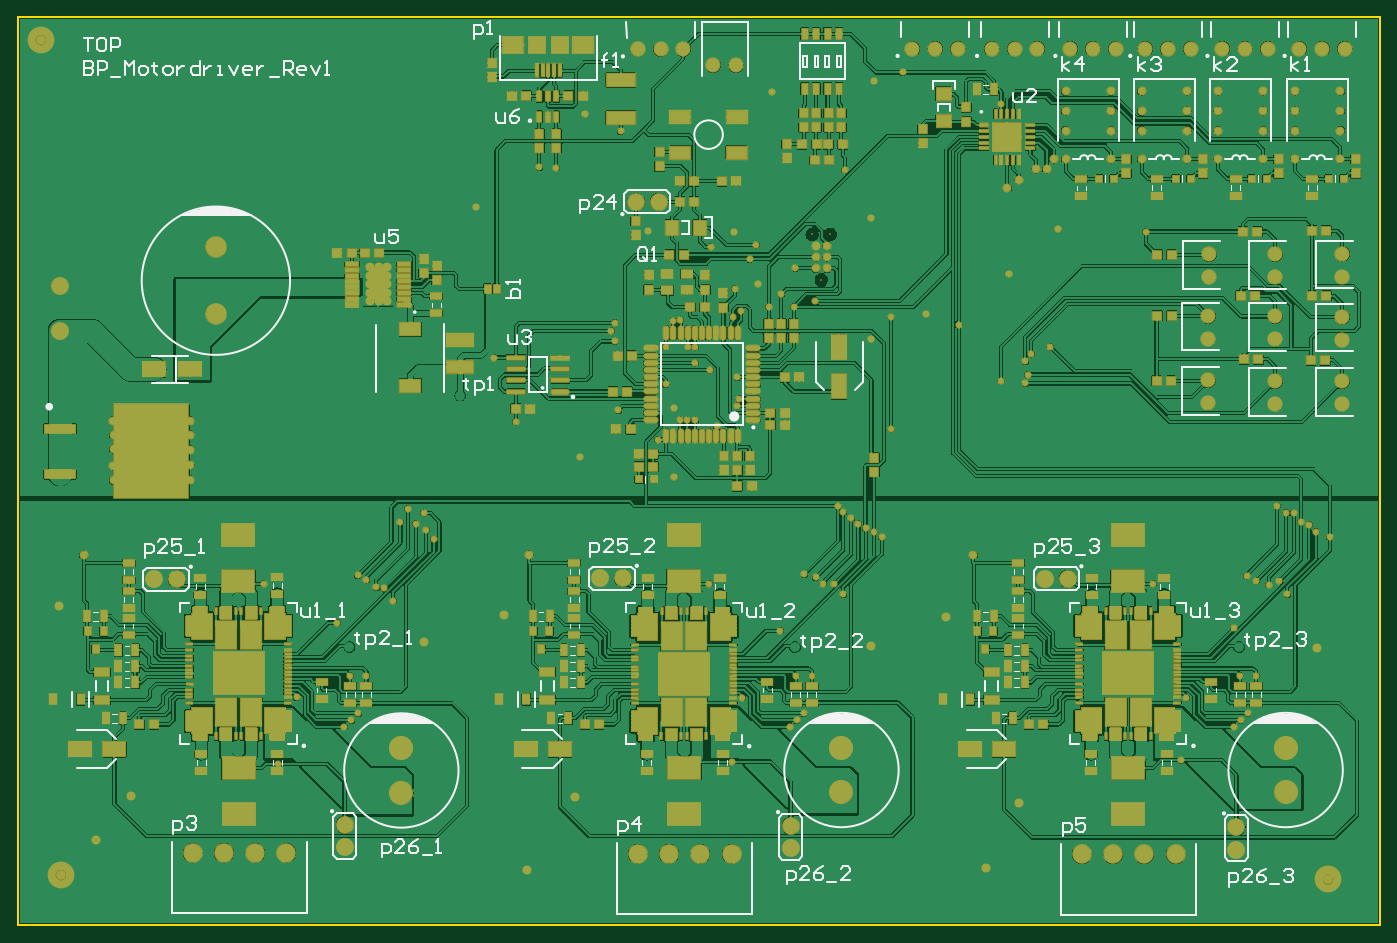
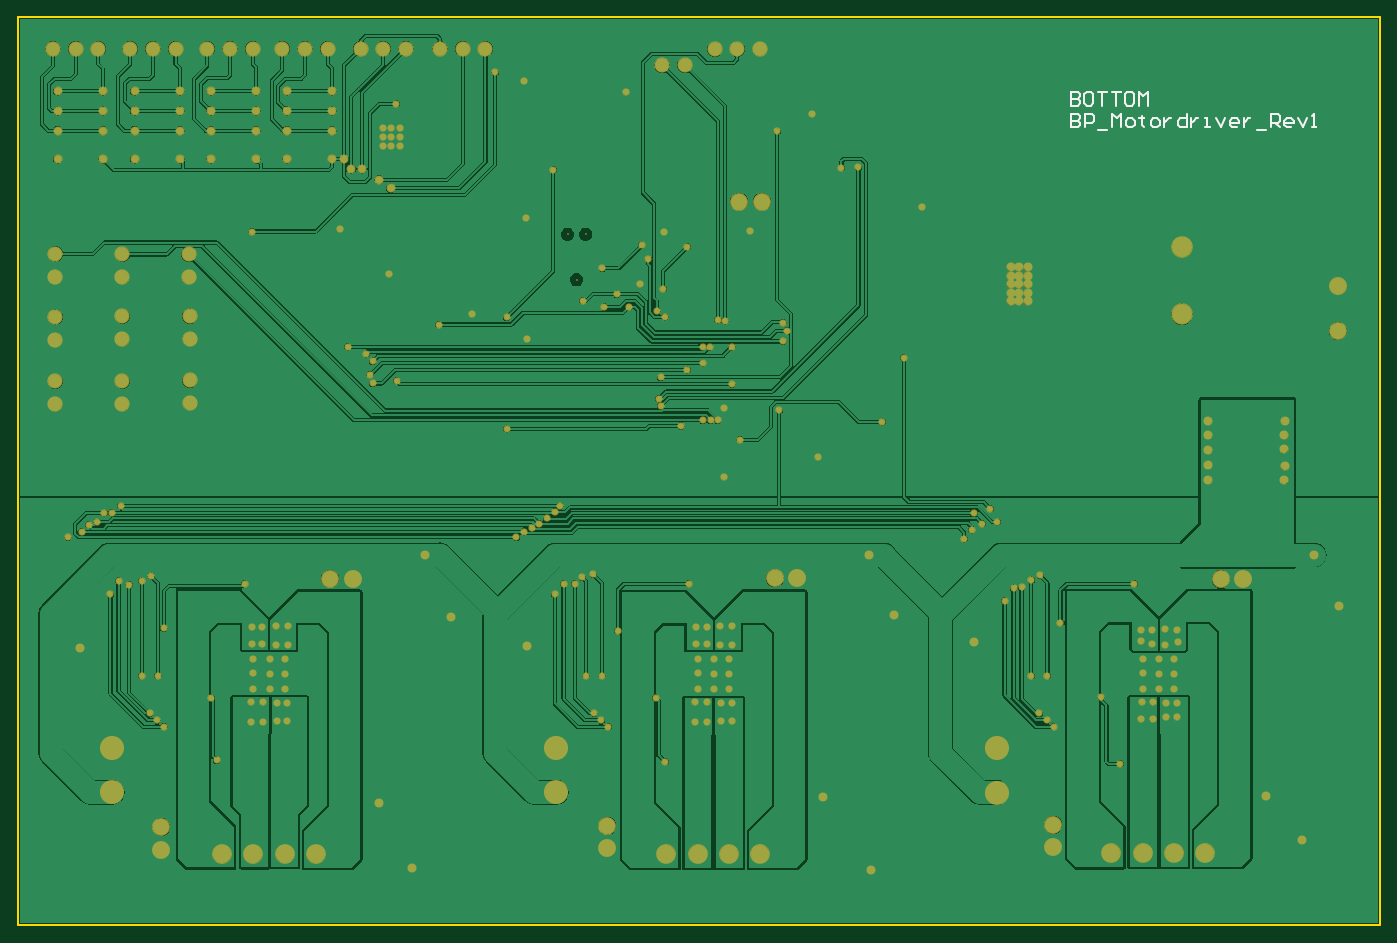
Circuit board: 8 layer files. Board 152.4 x 101.6 mm.
- bottom_copper: MotorDriverV0.GBL (164710 bytes)
- bottom_silk: MotorDriverV0.GBO (2542 bytes)
- bottom_mask: MotorDriverV0.GBS (8274 bytes)
- outline: MotorDriverV0.GKO (167 bytes)
- top_copper: MotorDriverV0.GTL (324501 bytes)
- top_silk: MotorDriverV0.GTO (25065 bytes)
- paste: MotorDriverV0.GTP (17332 bytes)
- top_mask: MotorDriverV0.GTS (58868 bytes)

=== bottom_copper: MotorDriverV0.GBL (164710 bytes, source omitted) ===
=== bottom_silk: MotorDriverV0.GBO ===
G04 Layer_Color=32896*
%FSLAX44Y44*%
%MOMM*%
G71*
G01*
G75*
%ADD55C,0.2540*%
D55*
X345500Y907735D02*
Y892500D01*
X337882D01*
X335343Y895039D01*
Y897578D01*
X337882Y900117D01*
X345500D01*
X337882D01*
X335343Y902657D01*
Y905196D01*
X337882Y907735D01*
X345500D01*
X330265Y892500D02*
Y907735D01*
X322647D01*
X320108Y905196D01*
Y900117D01*
X322647Y897578D01*
X330265D01*
X315030Y889961D02*
X304873D01*
X299795Y892500D02*
Y907735D01*
X294716Y902657D01*
X289638Y907735D01*
Y892500D01*
X282020D02*
X276942D01*
X274403Y895039D01*
Y900117D01*
X276942Y902657D01*
X282020D01*
X284560Y900117D01*
Y895039D01*
X282020Y892500D01*
X266785Y905196D02*
Y902657D01*
X269325D01*
X264246D01*
X266785D01*
Y895039D01*
X264246Y892500D01*
X254090D02*
X249011D01*
X246472Y895039D01*
Y900117D01*
X249011Y902657D01*
X254090D01*
X256629Y900117D01*
Y895039D01*
X254090Y892500D01*
X241394Y902657D02*
Y892500D01*
Y897578D01*
X238855Y900117D01*
X236315Y902657D01*
X233776D01*
X216002Y907735D02*
Y892500D01*
X223619D01*
X226159Y895039D01*
Y900117D01*
X223619Y902657D01*
X216002D01*
X210924D02*
Y892500D01*
Y897578D01*
X208384Y900117D01*
X205845Y902657D01*
X203306D01*
X195688Y892500D02*
X190610D01*
X193149D01*
Y902657D01*
X195688D01*
X182993D02*
X177914Y892500D01*
X172836Y902657D01*
X160140Y892500D02*
X165218D01*
X167757Y895039D01*
Y900117D01*
X165218Y902657D01*
X160140D01*
X157601Y900117D01*
Y897578D01*
X167757D01*
X152522Y902657D02*
Y892500D01*
Y897578D01*
X149983Y900117D01*
X147444Y902657D01*
X144905D01*
X137287Y889961D02*
X127131D01*
X122052Y892500D02*
Y907735D01*
X114435D01*
X111896Y905196D01*
Y900117D01*
X114435Y897578D01*
X122052D01*
X116974D02*
X111896Y892500D01*
X99200D02*
X104278D01*
X106817Y895039D01*
Y900117D01*
X104278Y902657D01*
X99200D01*
X96660Y900117D01*
Y897578D01*
X106817D01*
X91582Y902657D02*
X86504Y892500D01*
X81425Y902657D01*
X76347Y892500D02*
X71269D01*
X73808D01*
Y907735D01*
X76347Y905196D01*
X346000Y932235D02*
Y917000D01*
X338382D01*
X335843Y919539D01*
Y922078D01*
X338382Y924617D01*
X346000D01*
X338382D01*
X335843Y927157D01*
Y929696D01*
X338382Y932235D01*
X346000D01*
X323147D02*
X328226D01*
X330765Y929696D01*
Y919539D01*
X328226Y917000D01*
X323147D01*
X320608Y919539D01*
Y929696D01*
X323147Y932235D01*
X315530D02*
X305373D01*
X310452D01*
Y917000D01*
X300295Y932235D02*
X290138D01*
X295216D01*
Y917000D01*
X277442Y932235D02*
X282521D01*
X285060Y929696D01*
Y919539D01*
X282521Y917000D01*
X277442D01*
X274903Y919539D01*
Y929696D01*
X277442Y932235D01*
X269825Y917000D02*
Y932235D01*
X264746Y927157D01*
X259668Y932235D01*
Y917000D01*
M02*

=== bottom_mask: MotorDriverV0.GBS (8274 bytes, source omitted) ===
=== outline: MotorDriverV0.GKO ===
G04 Layer_Color=16711935*
%FSLAX44Y44*%
%MOMM*%
G71*
G01*
G75*
%ADD69C,0.2000*%
D69*
X0Y0D02*
X1524000D01*
Y1016000D01*
X0D02*
X1524000D01*
X0Y0D02*
Y1016000D01*
M02*

=== top_copper: MotorDriverV0.GTL (324501 bytes, source omitted) ===
=== top_silk: MotorDriverV0.GTO (25065 bytes, source omitted) ===
=== paste: MotorDriverV0.GTP (17332 bytes, source omitted) ===
=== top_mask: MotorDriverV0.GTS (58868 bytes, source omitted) ===
